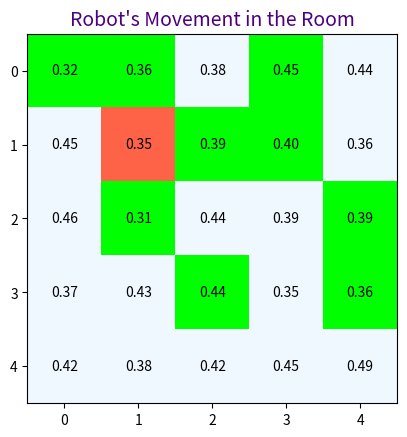
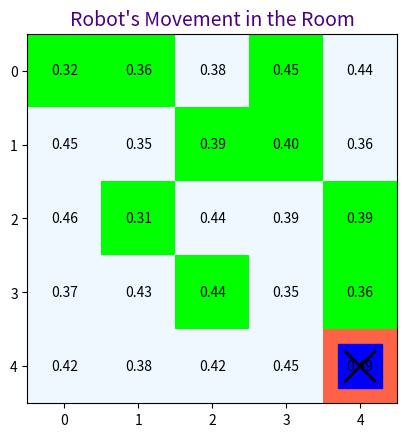
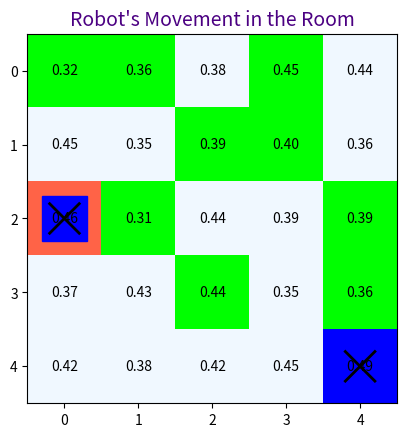
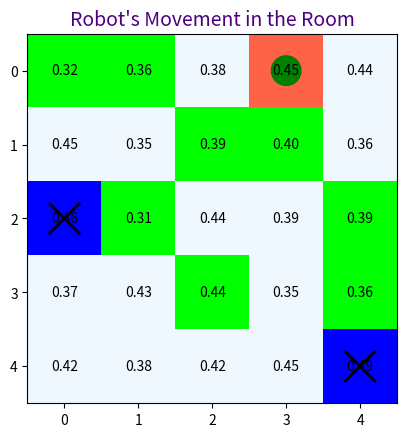
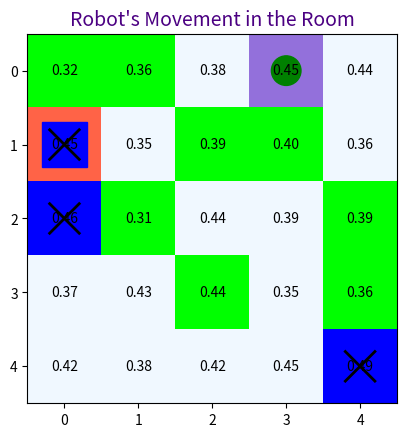
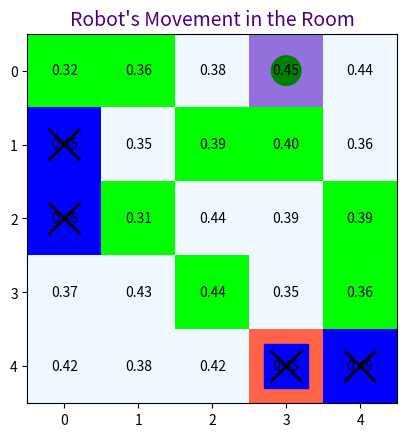
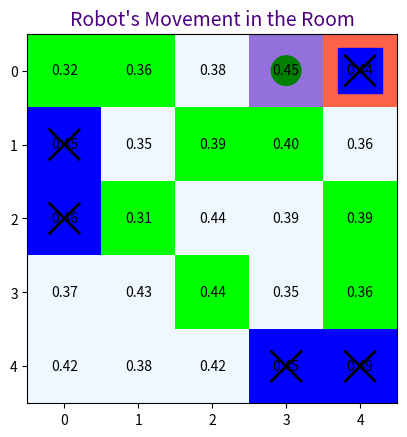
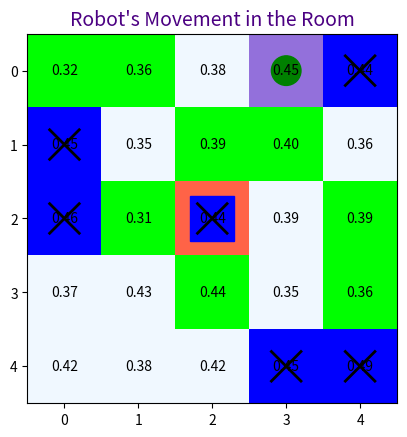
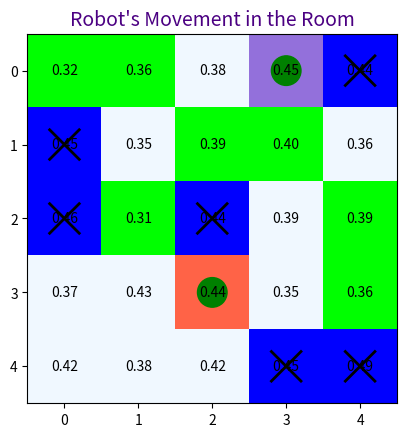
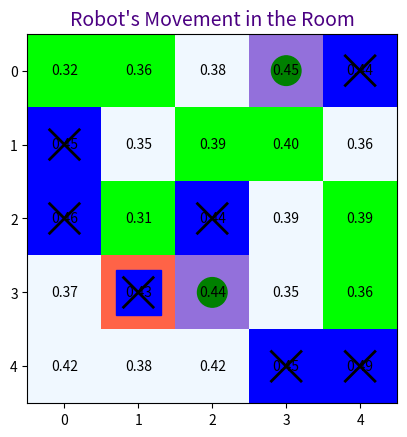
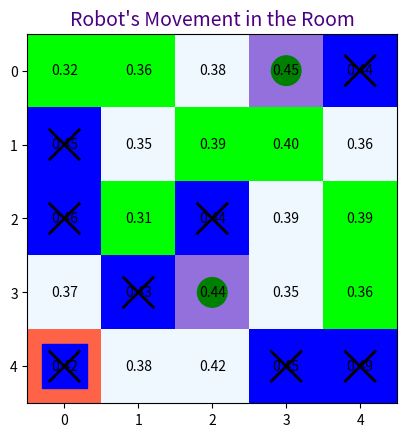
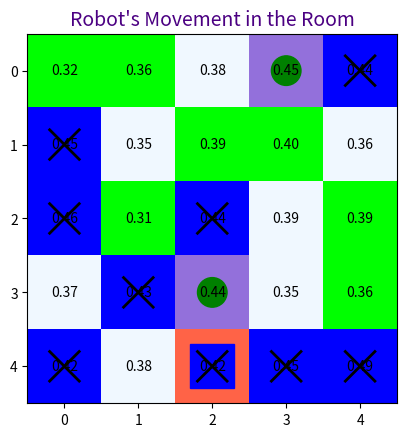
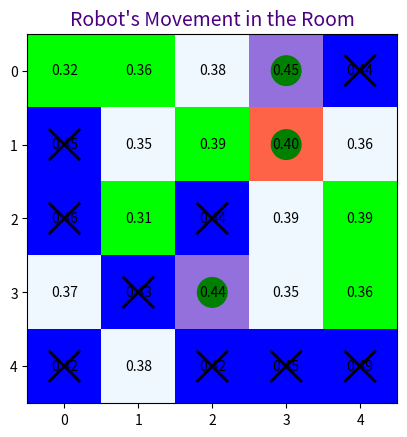
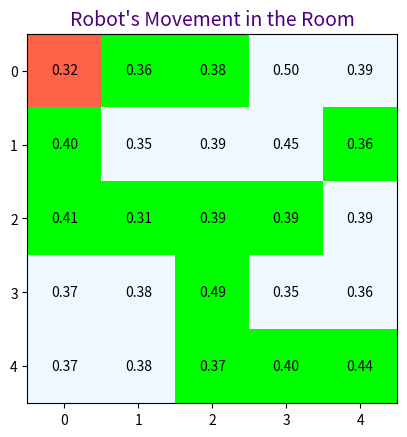
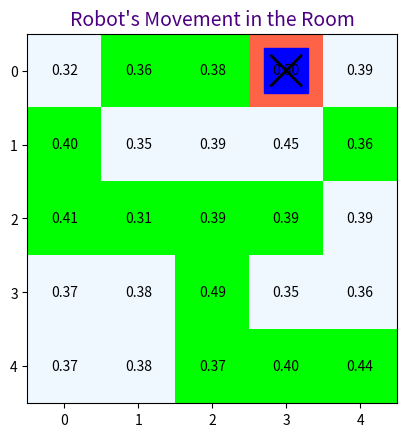
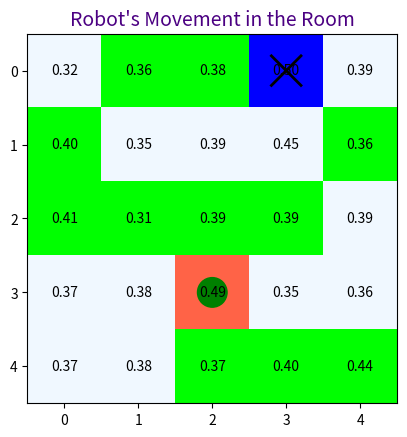

Source code (Python) for these figures, in order:
import random
import matplotlib.pyplot as plt
import numpy as np
from matplotlib.colors import ListedColormap

def generate_room(seed=None):
    if seed is not None:
        random.seed(seed)
    room = []
    for _ in range(5):
        row = []
        for _ in range(5):
            value = random.choice([0, '#', 0, '#', 0])
            row.append(value)
        room.append(row)
    return room

def initialize_position(room):
    while True:
        x = random.randint(0, 4)
        y = random.randint(0, 4)
        if room[x][y] == 0:
            return x, y

def visualize_room(room, x, y, visited_cells, learned_room):
    grid = np.zeros((5, 5))

    for i in range(5):
        for j in range(5):
            if room[i][j] == '#':
                grid[i][j] = 1 
            elif room[i][j] == "C":
                grid[i][j] = 2  
            elif room[i][j] == "V":
                grid[i][j] = 3  

    grid[x][y] = 5  


    cmap = ListedColormap(['#F0F8FF', '#00FF00', '#9370DB', '#0000FF', '#FF6347'])
    plt.imshow(grid, cmap=cmap, vmin=0, vmax=4)

    for i in range(5):
        for j in range(5):
            if learned_room[i][j] > 0:
                probability = learned_room[i][j] / 100
                plt.text(j, i, f"{probability:.2f}", ha='center', va='center', color='black')

    plt.title("Robot's Movement in the Room", fontsize=14, color='#4B0082')

    for i in range(5):
        for j in range(5):
            if room[i][j] == "C": 
                circle = plt.Circle((j, i), 0.2, color='green', fill=True)
                plt.gca().add_artist(circle)
            elif room[i][j] == "V":  
                square = plt.Rectangle((j - 0.3, i - 0.3), 0.6, 0.6, color='blue', fill=True)
                plt.gca().add_artist(square)
                plt.plot([j - 0.2, j + 0.2], [i - 0.2, i + 0.2], color='black', lw=2)  
                plt.plot([j - 0.2, j + 0.2], [i + 0.2, i - 0.2], color='black', lw=2)  

    plt.show(block=False)
    plt.pause(0.25)
    plt.clf()

def initialize_learned_room():
    return [[0 for _ in range(5)] for _ in range(5)]

def train_learning_model():
    learned_room = initialize_learned_room()
    for _ in range(100):
        room = generate_room()
        for i in range(5):
            for j in range(5):
                if room[i][j] == '#':
                    learned_room[i][j] += 1
    return learned_room

def prioritize_cells(learned_room):
    cells = [(i, j) for i in range(5) for j in range(5)]
    return sorted(cells, key=lambda cell: learned_room[cell[0]][cell[1]], reverse=True)

def is_object_present(room, x, y):
    return room[x][y] in {"#", "C"}

def collect_item(room, x, y):
    room[x][y] = "C"

def update_learning_model(learned_room, room):
    for r in range(5):
        for c in range(5):
            prob = learned_room[r][c] / 100
            if prob >= 0.4:
                if is_object_present(room, r, c):
                    learned_room[r][c] += 5
                else:
                    learned_room[r][c] -= 5
def move_robot_to_cell(x, y, room, visited_cells, learned_room):
    visited_cells.add((x, y))
    probability = learned_room[x][y] / 100
    #print(f"Moving to: ({x}, {y}), Probability: {probability:f}")

    if probability >= 0.4:
        if is_object_present(room, x, y):
            collect_item(room, x, y)
            print(f"Object collected at: ({x}, {y})")
        else:
            room[x][y] = "V"
            print(f"Empty cell visited at: ({x}, {y})")
    else:
        update_learning_model(learned_room, room)
        #print(f"Low probability at: ({x}, {y}), updating learning model...")
        return False
    return True

def execute_movement_for_step(step, room, x, y, visited_cells, learned_room):
    print(f"--- Step {step + 1} ---")
    print("--------Room:----------")
    visualize_room(room, x, y, visited_cells, learned_room)

    prioritized_cells = prioritize_cells(learned_room)

    for cell in prioritized_cells:
        target_x, target_y = cell

        if (target_x, target_y) in visited_cells:
            continue

        x, y = target_x, target_y
        if not move_robot_to_cell(x, y, room, visited_cells, learned_room):
            break

        visualize_room(room, x, y, visited_cells, learned_room)

def track_progress(visited_cells, room):
    total_moves = len(visited_cells)
    total_collected = sum([1 for i in range(5) for j in range(5) if room[i][j] == "C"])
    successful = total_collected
    errors = sum([1 for i in range(5) for j in range(5) if room[i][j] == "V"])

    return total_moves, total_collected, successful, errors

def calculate_success_rate(total_moves, successful):
    return successful / total_moves if total_moves > 0 else 0

def display_summary(total_moves, total_collected, successful, errors, success_rate):
    print(f"\nTotal Moves: {total_moves}")
    print(f"Total Objects Collected: {total_collected}")
    print(f"Successful Attempts: {successful}")
    print(f"Errors: {errors}")
    print(f"Success Rate: {success_rate:.2f}")

def execute_robot_movement():
    learned_room = train_learning_model()

    for step in range(5):
        room = generate_room()
        x, y = initialize_position(room)
        visited_cells = set()

        execute_movement_for_step(step, room, x, y, visited_cells, learned_room)

        total_moves, total_collected, successful, errors = track_progress(visited_cells, room)

        success_rate = calculate_success_rate(total_moves, successful)

        display_summary(total_moves, total_collected, successful, errors, success_rate)

if __name__ == "__main__":
    execute_robot_movement()
